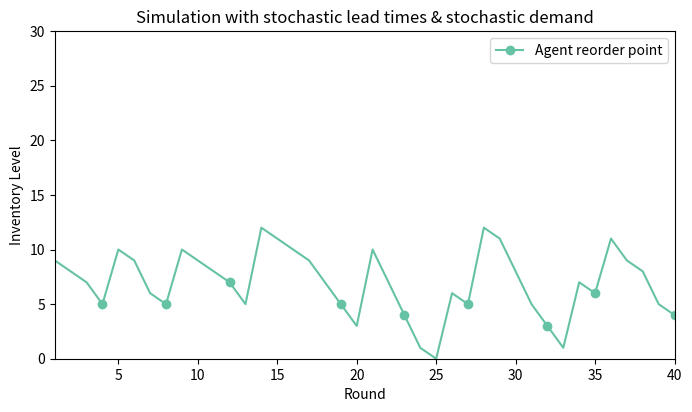

Recreate this plot in Python.
from matplotlib import pyplot as plt

warehouse_1 = [0, 9, 8, 7, 5, 10, 9, 6, 5, 10, 9, 8, 7, 5, 12, 11, 10, 9, 7, 5, 3, 10, 7, 4, 1, 0, 6, 5, 12, 11, 8, 5, 3, 1, 7, 6, 11, 9, 8, 5, 4]

action_1 = [0, 0, 0, 0, 1, 0, 0, 0, 1, 0, 0, 0, 1, 0, 0, 0, 0, 0, 0, 1, 0, 0, 0, 1, 0, 0, 0, 1, 0, 0, 0, 0, 1, 0, 0, 1, 0, 0, 0, 0, 1]


def convert_to_marker_pos(action):
    return_list = []
    i = 0
    for entry in action:
        if entry == 1:
            return_list.append(i)
        i += 1
    return return_list


plt.rcParams["figure.figsize"] = (7, 4.2)

plt.plot(warehouse_1, "-bo", label="Agent reorder point", markevery=convert_to_marker_pos(action_1), color="#66C2A5")
plt.legend()
plt.ylabel("Inventory Level")
plt.xlabel("Round")
plt.xlim([1, 40])
plt.ylim([0, 30])
plt.title("Simulation with stochastic lead times & stochastic demand")

plt.tight_layout(pad=1)
plt.show()

"""
Both after 50000 training steps a 1250 generations
Demand 1-3, Lead time 1-3
Convegence
PPO
"""
